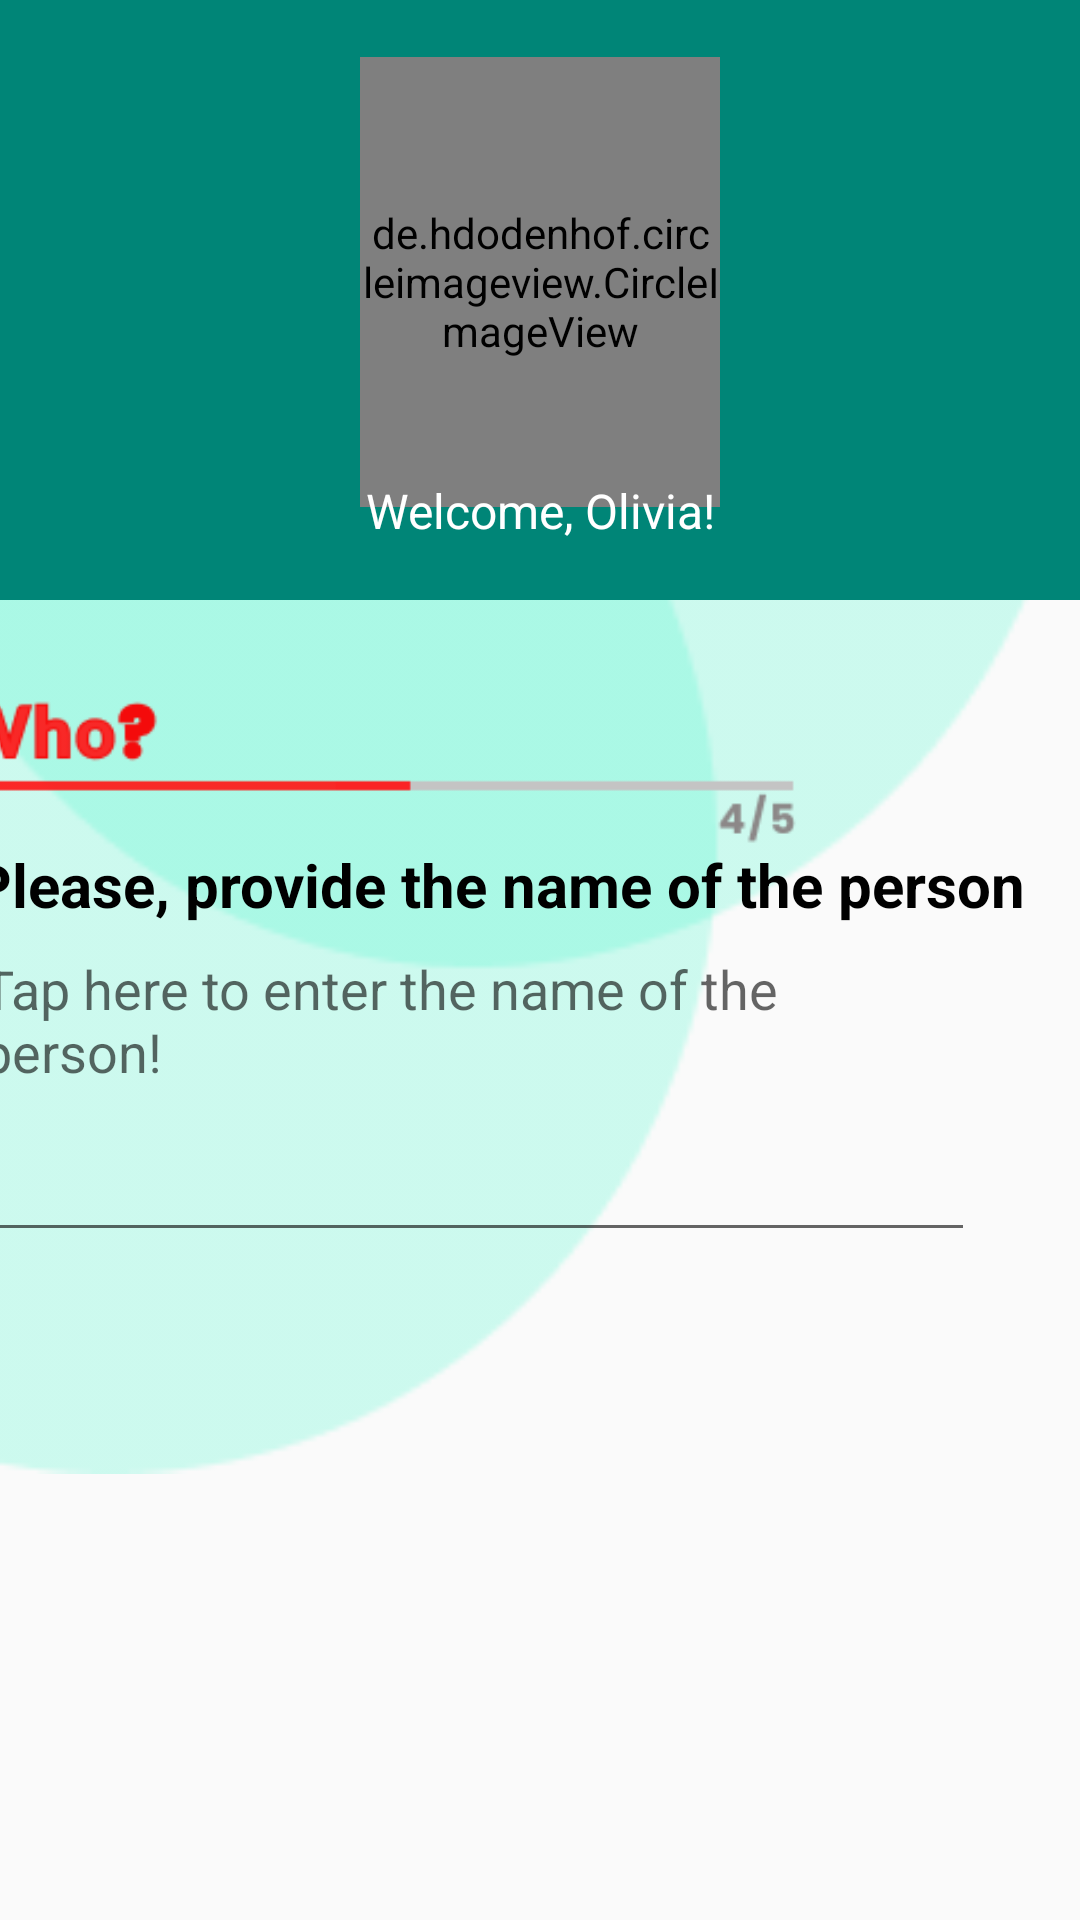

Android layout source for this screen:
<!-- AndroidManifest.xml: application theme AppTheme -->
<!-- res/layout/activity_who.xml -->
<?xml version="1.0" encoding="utf-8"?>
<androidx.constraintlayout.widget.ConstraintLayout xmlns:android="http://schemas.android.com/apk/res/android"
    xmlns:app="http://schemas.android.com/apk/res-auto"
    xmlns:tools="http://schemas.android.com/tools"
    android:layout_width="match_parent"
    android:layout_height="match_parent"
    tools:context=".whoActivity">

    <androidx.constraintlayout.widget.ConstraintLayout
        android:layout_width="match_parent"
        android:layout_height="match_parent"
        app:layout_constraintTop_toTopOf="parent"
        tools:context=".WhereActivity">

        <ImageView
            android:layout_width="match_parent"
            android:layout_height="match_parent"
            android:src="@drawable/sided_circle">
        </ImageView>


        <LinearLayout
            android:id="@+id/linearLayout"
            android:layout_width="match_parent"
            android:layout_height="200dp"
            android:background="@color/colorPrimary"
            android:gravity="center"
            android:orientation="vertical">

            <de.hdodenhof.circleimageview.CircleImageView
                android:layout_width="120dp"
                android:layout_height="150dp"
                android:src="@drawable/user_img"
                app:civ_border_color="#ffff"
                app:civ_border_width="2dp" />


            <TextView
                android:layout_width="wrap_content"
                android:layout_height="wrap_content"
                android:layout_marginTop="-10dp"
                android:text="Welcome, Olivia!"
                android:textAlignment="center"
                android:textColor="#ffff"
                android:textSize="16dp">

            </TextView>

        </LinearLayout>


        <RelativeLayout
            android:layout_width="501dp"
            android:layout_height="440dp"
            android:layout_marginStart="80dp"
            android:layout_marginTop="18dp"
            android:layout_marginBottom="91dp"
            app:layout_constraintBottom_toBottomOf="parent"
            app:layout_constraintEnd_toEndOf="parent"
            app:layout_constraintStart_toStartOf="parent"
            app:layout_constraintTop_toBottomOf="@+id/linearLayout"
            app:layout_constraintVertical_bias="0.52">


            <ImageView
                android:id="@+id/imageView3"
                android:layout_width="326dp"
                android:layout_height="74dp"
                android:layout_marginTop="50dp"
                android:layout_marginEnd="90dp"
                android:layout_marginRight="90dp"
                android:src="@drawable/who"
                app:layout_constraintBottom_toTopOf="@+id/textView3"
                app:layout_constraintEnd_toEndOf="parent"
                app:layout_constraintStart_toStartOf="parent"
                app:layout_constraintTop_toBottomOf="@+id/linearLayout2"></ImageView>

            <TextView
                android:id="@+id/textView"
                android:layout_width="390dp"
                android:layout_height="26dp"
                android:layout_marginStart="21dp"
                android:layout_marginTop="120dp"
                android:text="Please, provide the name of the person"
                android:textColor="@color/colorBlack"
                android:textSize="20sp"
                android:textStyle="bold"
                app:layout_constraintStart_toStartOf="parent"
                tools:ignore="MissingConstraints"
                tools:layout_editor_absoluteY="218dp">></TextView>

            <EditText
                android:id="@+id/editText2"
                android:layout_width="335dp"
                android:layout_height="110dp"
                android:layout_below="@id/textView"
                android:layout_marginLeft="20dp"
                android:ems="10"
                android:gravity="start|top"
                android:hint="Tap here to enter the name of the person!"
                android:inputType="textMultiLine" />


        </RelativeLayout>


        <Button
            android:id="@+id/btnNext4"
            android:layout_width="190dp"
            android:layout_height="50dp"
            android:layout_marginStart="265dp"
            android:layout_marginTop="328dp"
            android:layout_marginEnd="100dp"
            android:layout_marginBottom="73dp"
            android:background="@drawable/rounded_button"
            android:text="Next"
            android:textColor="@color/colorWhite"
            android:textSize="20dp"
            app:layout_constraintBottom_toBottomOf="parent"
            app:layout_constraintEnd_toEndOf="parent"
            app:layout_constraintStart_toStartOf="parent"
            app:layout_constraintTop_toBottomOf="@+id/linearLayout"></Button>

    </androidx.constraintlayout.widget.ConstraintLayout>

</androidx.constraintlayout.widget.ConstraintLayout>
<!-- resources referenced by this layout -->
<resources>
  <color name="colorBlack">#000</color>FF92F1DD
  <color name="colorPrimary">#008577</color>
  <color name="colorWhite">#ffff</color>
  <!-- drawable rounded_button (drawable) -->
  <?xml version="1.0" encoding="utf-8"?>
  <shape xmlns:android="http://schemas.android.com/apk/res/android"
      android:shape="rectangle">
  
      <solid android:color="@color/colorPrimary"></solid>
      <corners android:radius="150dp"></corners>
  </shape>
  <!-- drawable sided_circle: png bitmap (drawable, 3744 bytes) -->
  <!-- drawable user_img: jpeg bitmap (drawable, 35695 bytes) -->
  <!-- drawable who: png bitmap (drawable-xhdpi, 3628 bytes) -->
  <style name="AppTheme" parent="Theme.AppCompat.Light.DarkActionBar">
          
          <item name="colorPrimary">@color/colorPrimary</item>
          <item name="colorPrimaryDark">@color/colorPrimaryDark</item>
          <item name="colorAccent">@color/colorAccent</item>
      </style>
  <color name="colorPrimaryDark">#00574B</color>
  <color name="colorAccent">#D81B60</color>
</resources>
